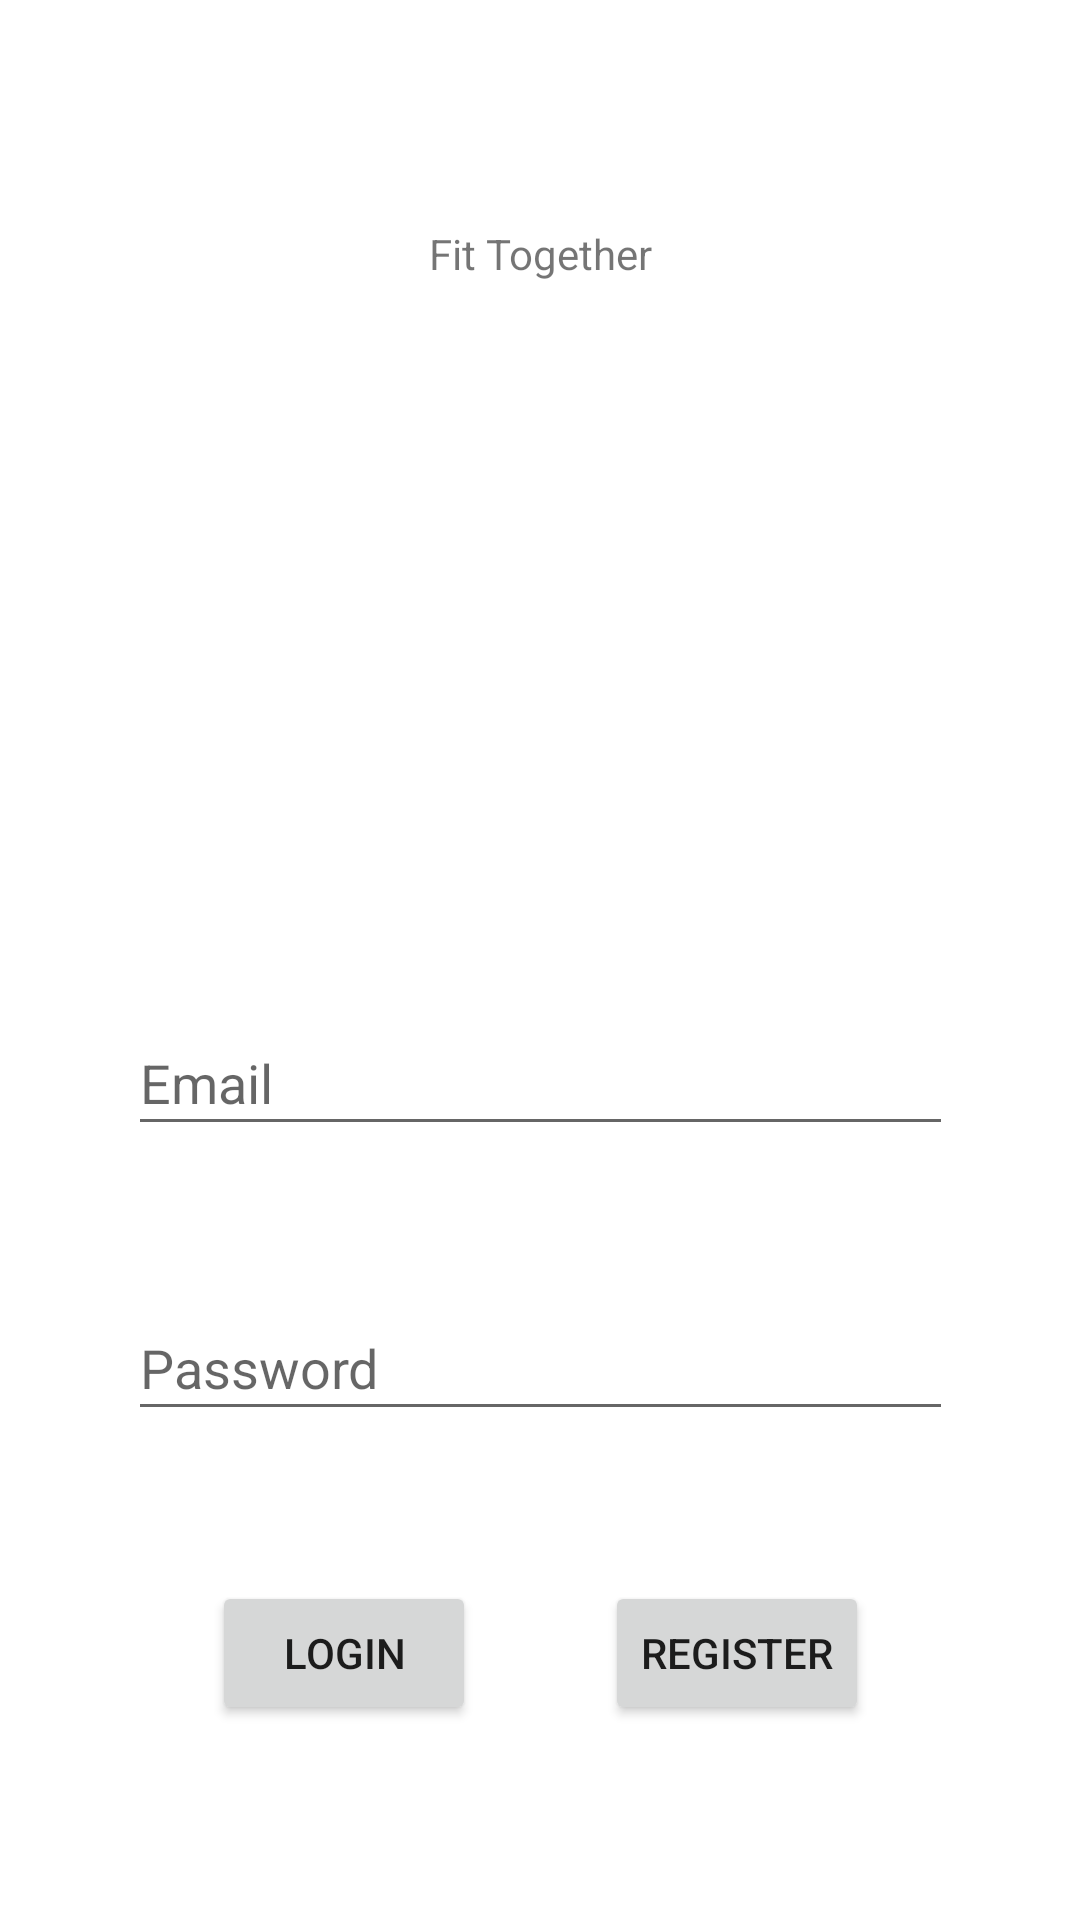

Layout XML and referenced resources for this Android screen:
<!-- AndroidManifest.xml: application theme Theme.FitTogether -->
<!-- res/layout/activity_login.xml -->
<?xml version="1.0" encoding="utf-8"?>
<androidx.constraintlayout.widget.ConstraintLayout xmlns:android="http://schemas.android.com/apk/res/android"
    xmlns:app="http://schemas.android.com/apk/res-auto"
    xmlns:tools="http://schemas.android.com/tools"
    android:layout_width="match_parent"
    android:layout_height="match_parent"
    android:layout_marginHorizontal="50px"
    tools:context=".LoginActivity">

    <EditText
        android:id="@+id/et_LoginEmail"
        android:layout_width="275dp"
        android:layout_height="45dp"
        android:layout_marginBottom="50dp"
        android:ems="10"
        android:hint="Email"
        android:inputType="textEmailAddress"
        app:layout_constraintBottom_toTopOf="@+id/et_LoginPassword"
        app:layout_constraintEnd_toEndOf="parent"
        app:layout_constraintStart_toStartOf="parent" />

    <EditText
        android:id="@+id/et_LoginPassword"
        android:layout_width="275dp"
        android:layout_height="45dp"
        android:layout_marginBottom="50dp"
        android:ems="10"
        android:hint="Password"
        android:inputType="textPassword"
        app:layout_constraintBottom_toTopOf="@+id/btn_Login"
        app:layout_constraintEnd_toEndOf="parent"
        app:layout_constraintStart_toStartOf="parent" />

    <TextView
        android:id="@+id/textView3"
        android:layout_width="wrap_content"
        android:layout_height="wrap_content"
        android:layout_marginTop="75dp"
        android:text="@string/app_name"
        app:layout_constraintEnd_toEndOf="parent"
        app:layout_constraintStart_toStartOf="parent"
        app:layout_constraintTop_toTopOf="parent" />

    <Button
        android:id="@+id/btn_Login"
        android:layout_width="wrap_content"
        android:layout_height="wrap_content"
        android:layout_marginBottom="65dp"
        android:text="Login"
        app:layout_constraintBottom_toBottomOf="parent"
        app:layout_constraintEnd_toStartOf="@+id/btn_Register"
        app:layout_constraintStart_toStartOf="@+id/et_LoginPassword" />

    <Button
        android:id="@+id/btn_Register"
        android:layout_width="wrap_content"
        android:layout_height="wrap_content"
        android:layout_marginStart="15dp"
        android:text="Register"
        app:layout_constraintBaseline_toBaselineOf="@+id/btn_Login"
        app:layout_constraintEnd_toEndOf="@+id/et_LoginPassword"
        app:layout_constraintStart_toEndOf="@+id/btn_Login" />

    <TextView
        android:id="@+id/txt_Email_Error"
        android:layout_width="wrap_content"
        android:layout_height="wrap_content"
        android:layout_marginTop="5dp"
        app:layout_constraintStart_toStartOf="@+id/et_LoginEmail"
        app:layout_constraintTop_toBottomOf="@+id/et_LoginEmail" />

    <TextView
        android:id="@+id/txt_Password_Error"
        android:layout_width="wrap_content"
        android:layout_height="wrap_content"
        android:layout_marginTop="5dp"
        app:layout_constraintStart_toStartOf="@+id/et_LoginPassword"
        app:layout_constraintTop_toBottomOf="@+id/et_LoginPassword" />
</androidx.constraintlayout.widget.ConstraintLayout>
<!-- resources referenced by this layout -->
<resources>
  <string name="app_name">Fit Together</string>
  <style name="Theme.FitTogether" parent="Theme.MaterialComponents.DayNight.DarkActionBar">
          
          <item name="colorPrimary">@color/purple_500</item>
          <item name="colorPrimaryVariant">@color/purple_700</item>
          <item name="colorOnPrimary">@color/white</item>
          
          <item name="colorSecondary">@color/teal_200</item>
          <item name="colorSecondaryVariant">@color/teal_700</item>
          <item name="colorOnSecondary">@color/black</item>
          
          <item name="android:statusBarColor" tools:targetApi="l">?attr/colorPrimaryVariant</item>
          
      </style>
  <color name="purple_500">#FF6200EE</color>
  <color name="purple_700">#FF3700B3</color>
  <color name="white">#FFFFFFFF</color>
  <color name="teal_200">#FF03DAC5</color>
  <color name="teal_700">#FF018786</color>
  <color name="black">#FF000000</color>
</resources>
